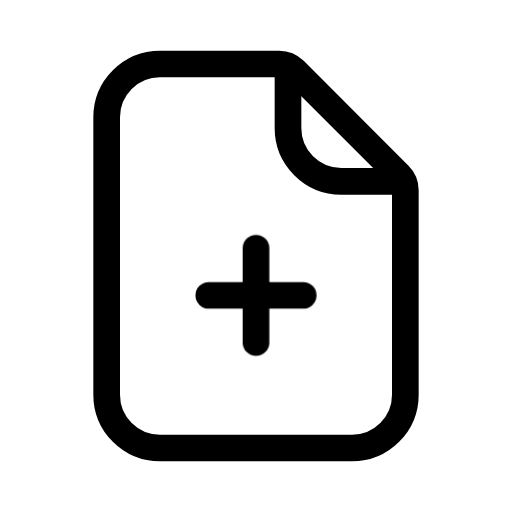
t = 0.00 s
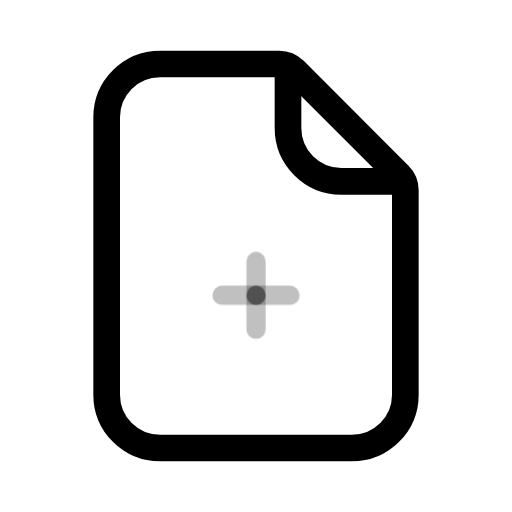
t = 0.26 s
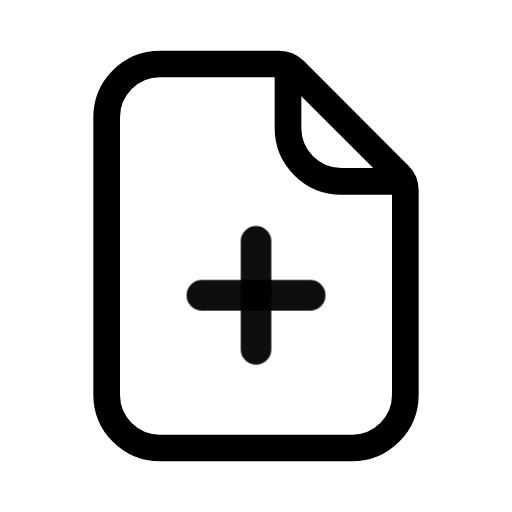
t = 0.50 s
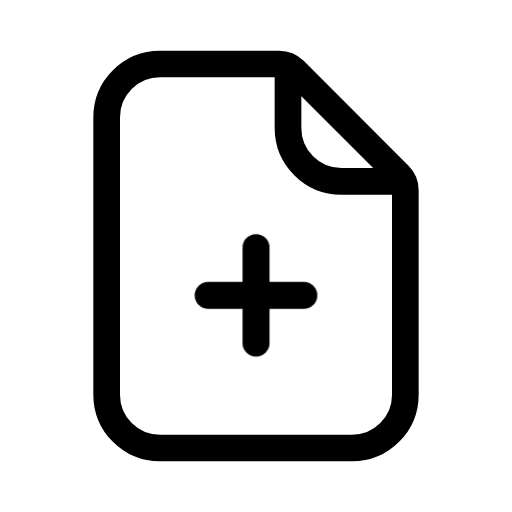
t = 0.79 s
t = 1.05 s: frame unchanged from t = 0.00 s, image omitted
t = 1.42 s: frame unchanged from t = 0.00 s, image omitted

The animated SVG that drew these frames (rendered in a browser with its animation timeline set to each time). Animation: 1 CSS @keyframes rule; one cycle of 1.60 s, repeats indefinitely.

<svg xmlns="http://www.w3.org/2000/svg" width="24" height="24" fill="none" viewBox="0 0 24 24" class="fa-file-add"><style>.fa-file-add-2,.fa-file-add-3,.fa-file-add-4,.fa-file-add-5{transform-box:view-box;transform-origin:12px 13.843px;animation:fa-file-add-m0 1.6s cubic-bezier(.65,0,.35,1) infinite}@keyframes fa-file-add-m0{16%{transform:scale(.72);opacity:.25}36%{transform:scale(1.18);opacity:1}54%{transform:none}}@media (prefers-reduced-motion:reduce){.fa-file-add *{animation:none!important}}</style><g class="fa-file-add-0"><path pathLength="1" stroke="currentColor" stroke-linecap="round" stroke-linejoin="round" stroke-width="1.25" d="M7.5 3H13.086C13.351 3 13.606 3.105 13.793 3.293L18.707 8.207C18.895 8.394 19 8.649 19 8.914V18.5C19 19.881 17.881 21 16.5 21H7.5C6.119 21 5 19.881 5 18.5V5.5C5 4.119 6.119 3 7.5 3Z"/></g><g class="fa-file-add-1"><path pathLength="1" stroke="currentColor" stroke-linecap="round" stroke-linejoin="round" stroke-width="1.25" d="M13.5 3.5V6C13.5 7.38071 14.6193 8.5 16 8.5H18.5"/></g><g class="fa-file-add-2"><path pathLength="1" stroke="currentColor" stroke-linecap="round" stroke-linejoin="round" stroke-width="1.25" d="M9.7876 13.8434H12.0001"/></g><g class="fa-file-add-3"><path pathLength="1" stroke="currentColor" stroke-linecap="round" stroke-linejoin="round" stroke-width="1.25" d="M12.0001 13.8434H14.2126"/></g><g class="fa-file-add-4"><path pathLength="1" stroke="currentColor" stroke-linecap="round" stroke-linejoin="round" stroke-width="1.25" d="M12.0001 13.8434V11.6309"/></g><g class="fa-file-add-5"><path pathLength="1" stroke="currentColor" stroke-linecap="round" stroke-linejoin="round" stroke-width="1.25" d="M12.0001 13.8434V16.0559"/></g></svg>
